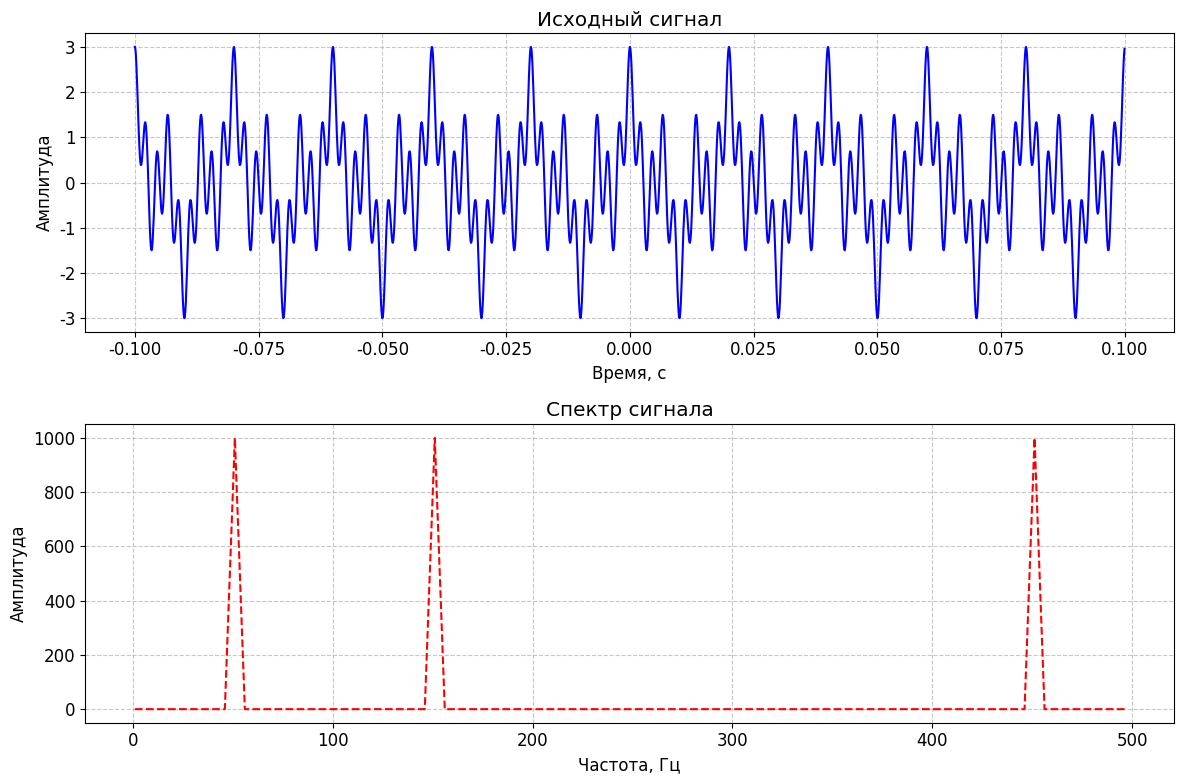
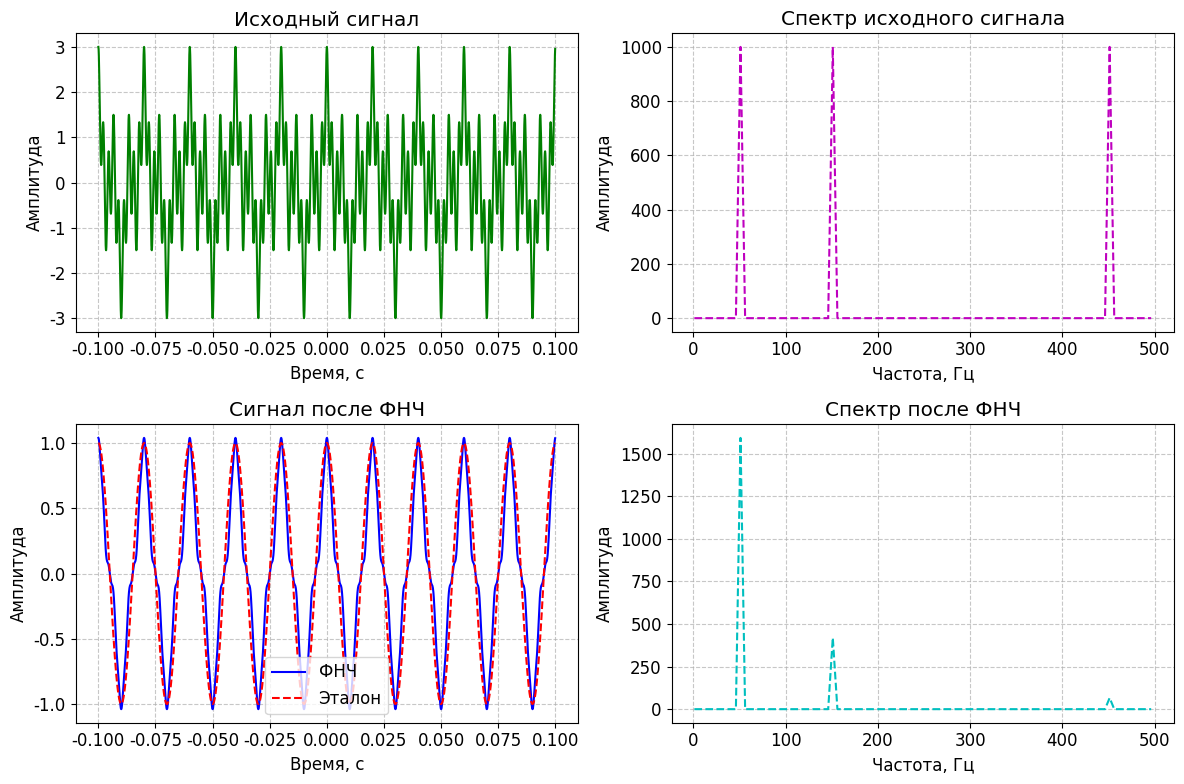
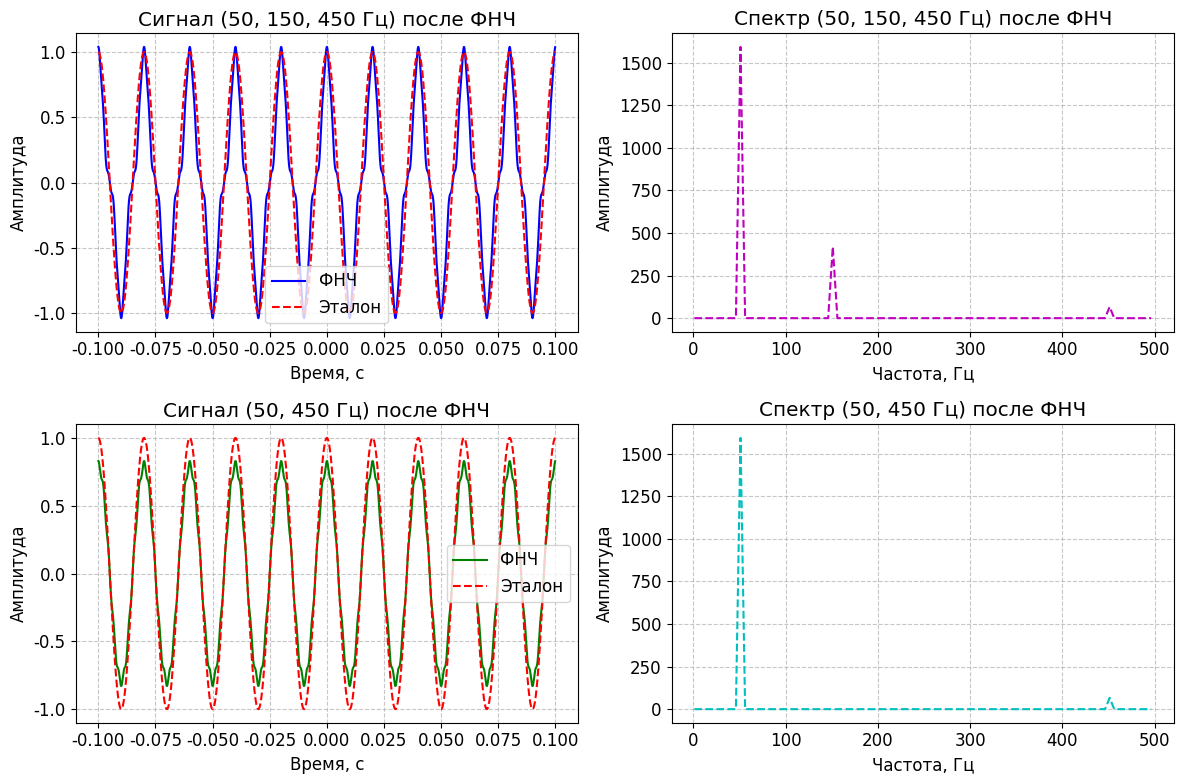
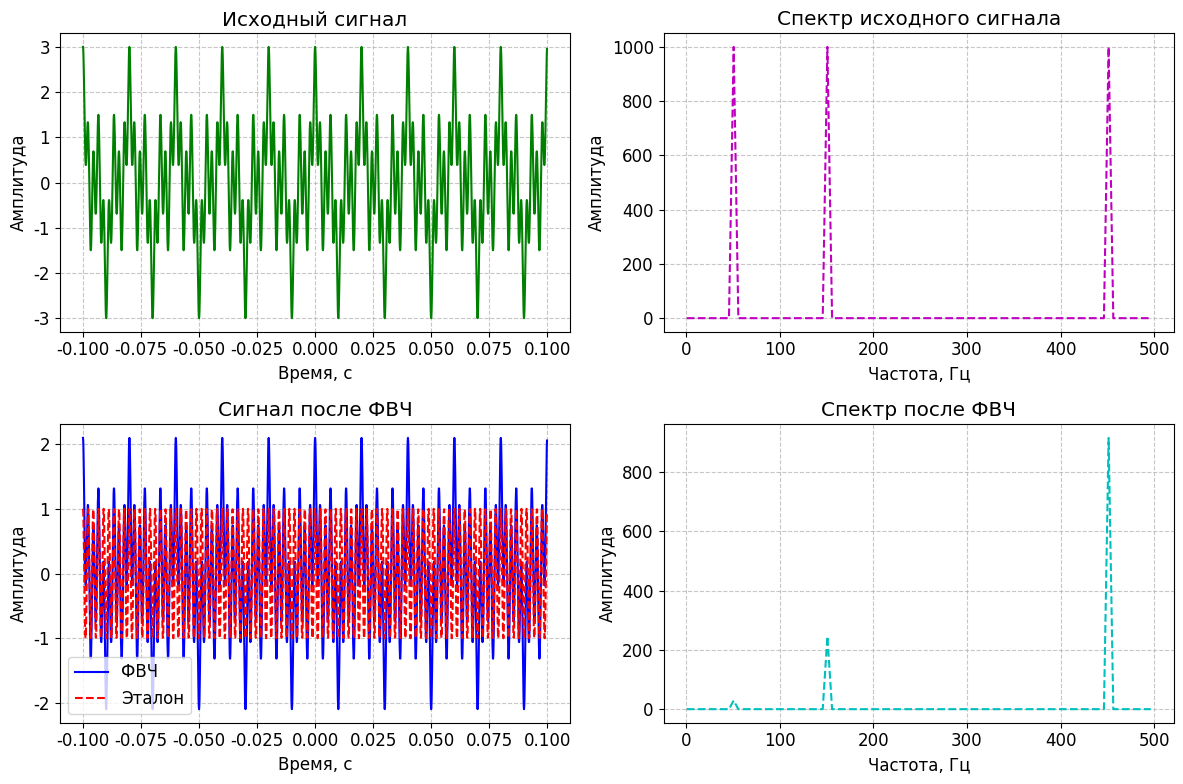
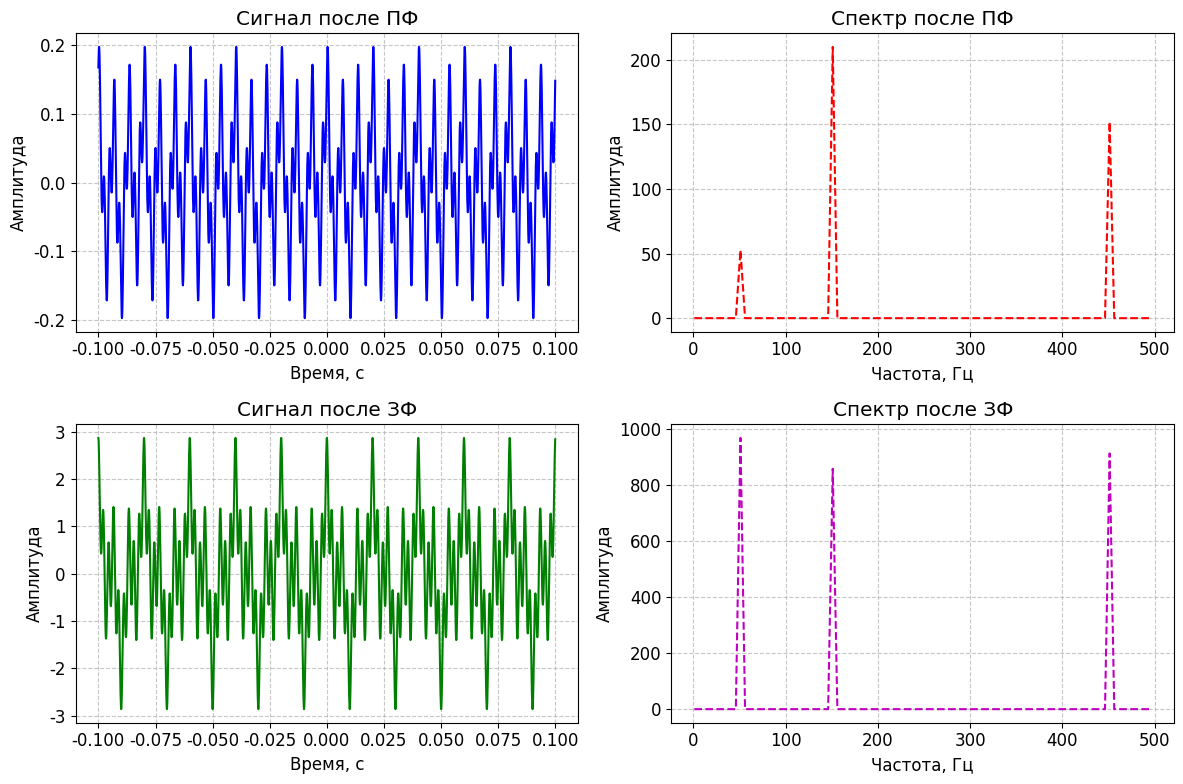
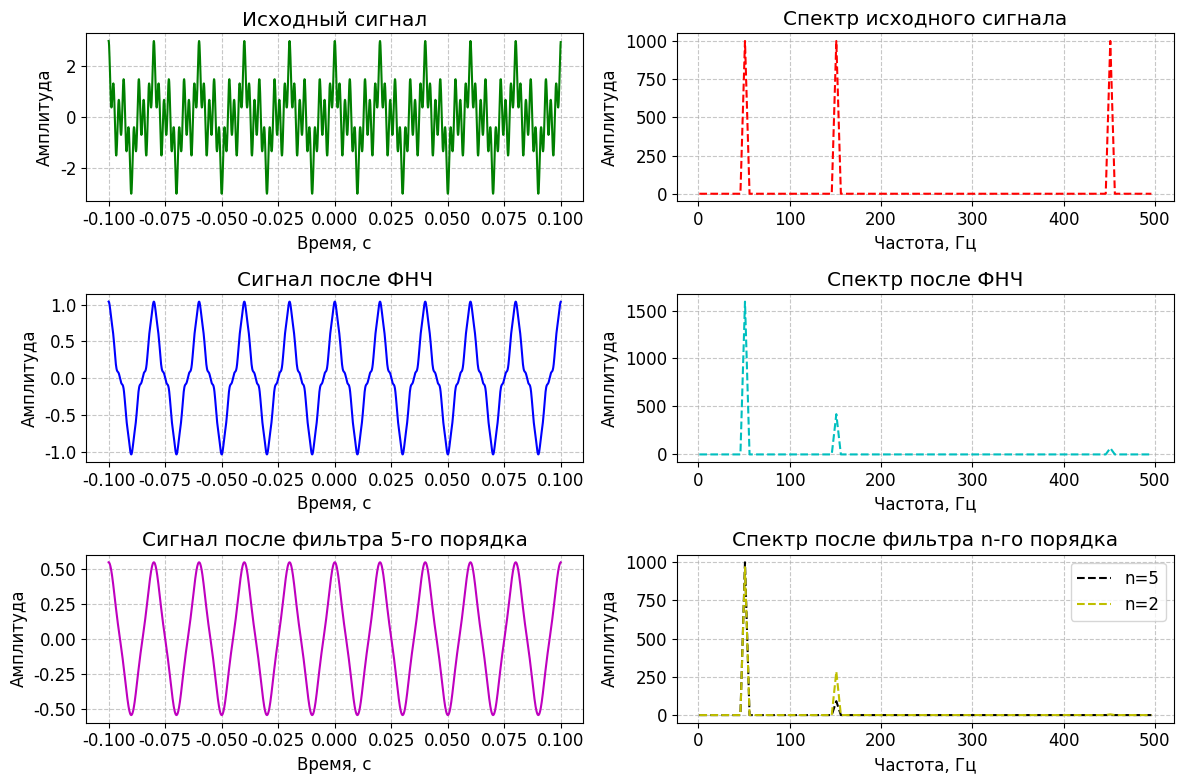
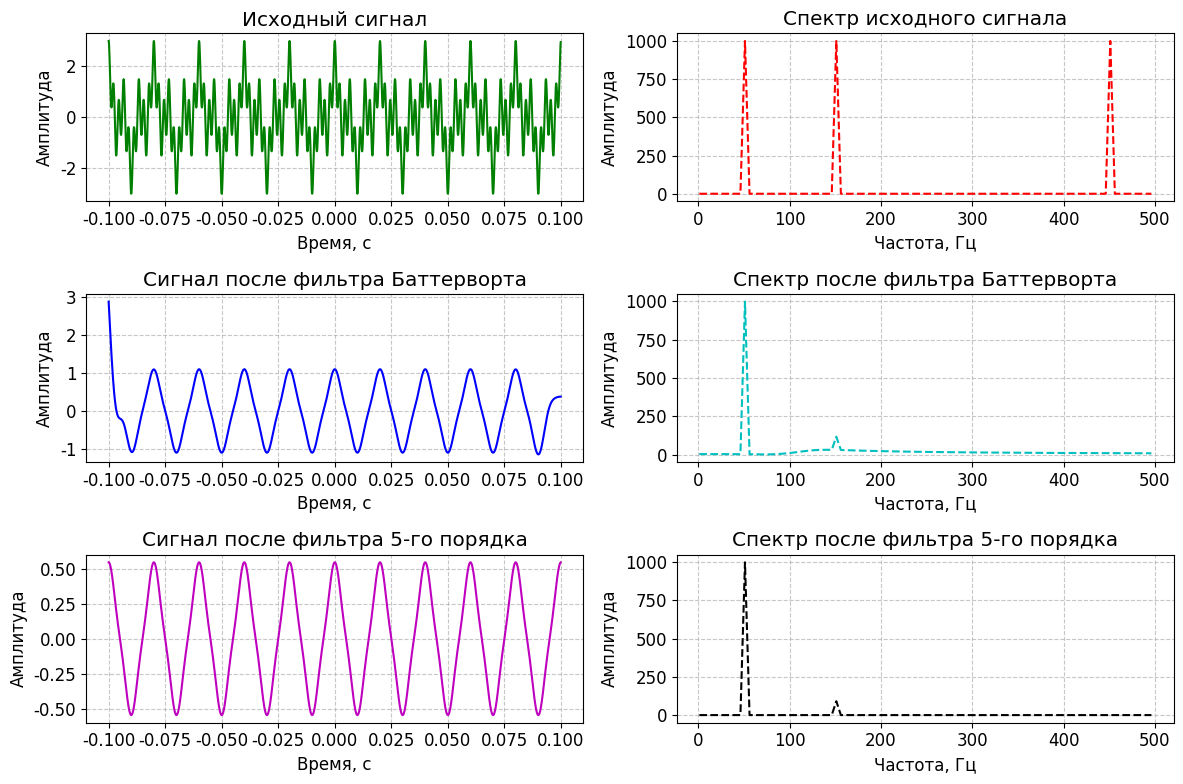
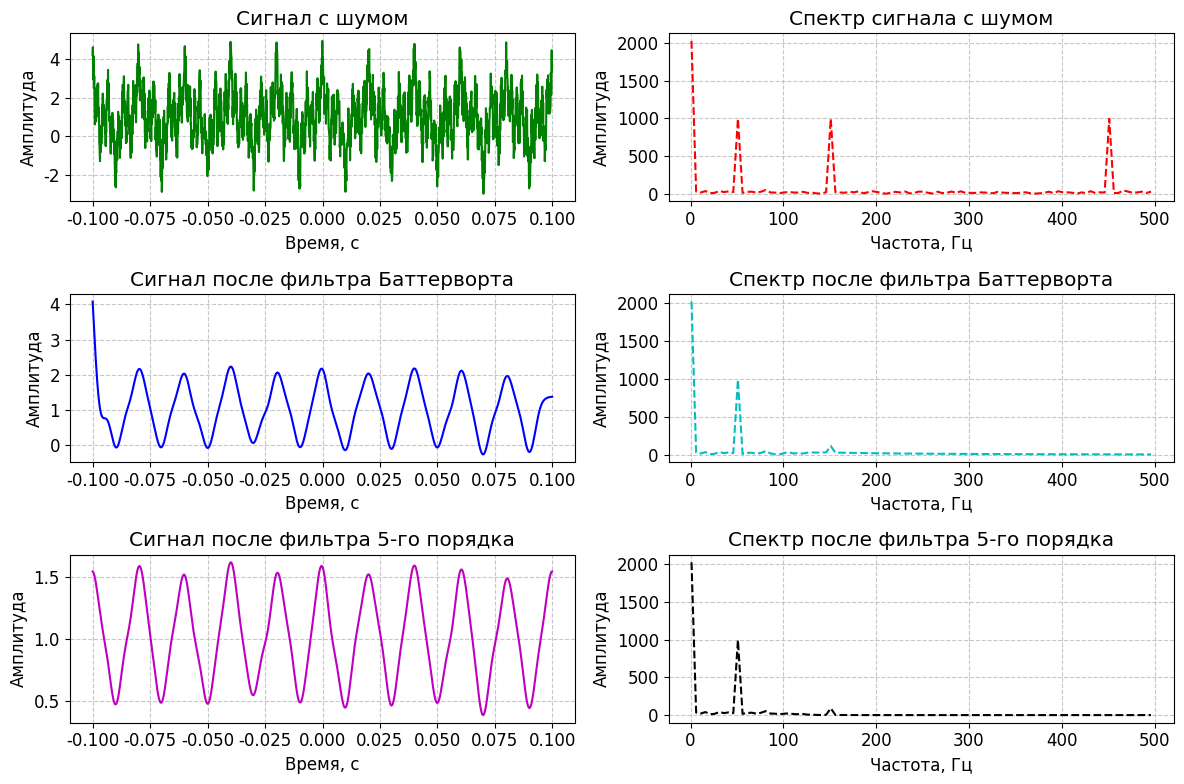
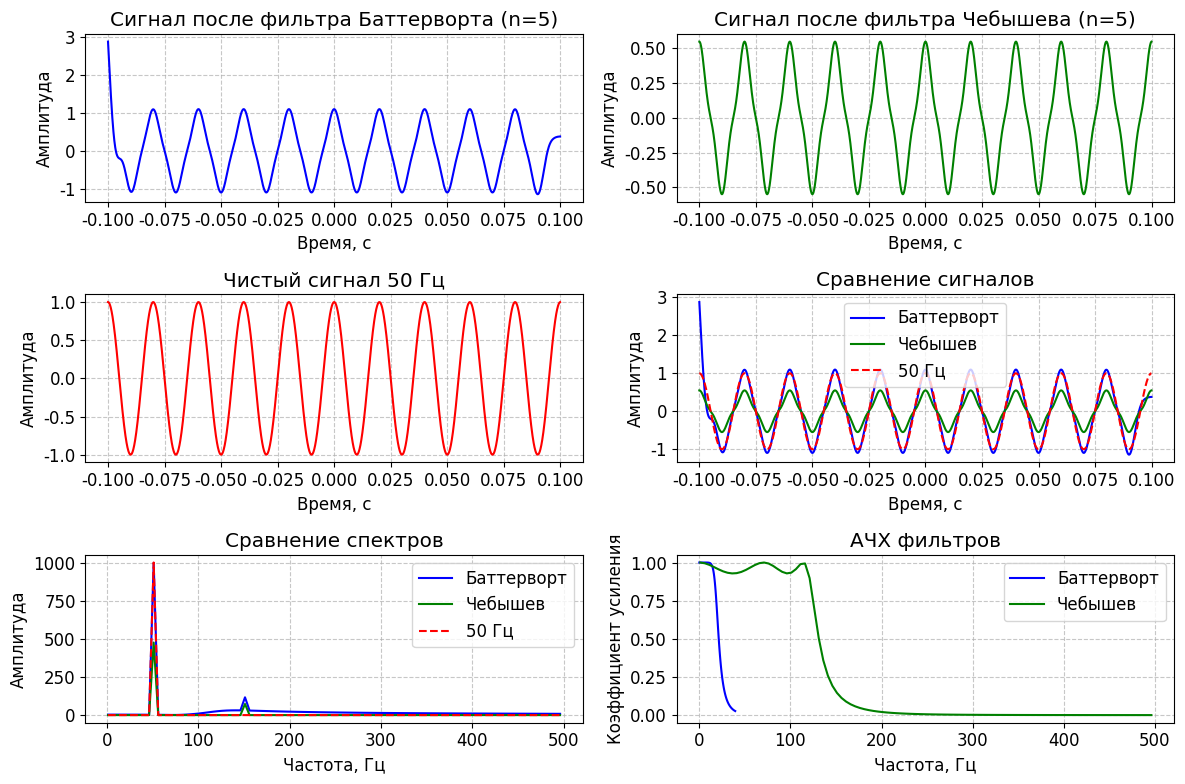

Reproduce these figures in Python, in order.
import math
import numpy as np
import matplotlib.pyplot as plt
import scipy.signal as signal

# Создание временного массива
def create_time_array(start, end, step=0.0001):
    return np.arange(start, end, step)

# Применение низкочастотного фильтра (LPF)
def low_pass_filter(time_array, signal, cutoff_freq):
    freq_array = np.linspace(1, 1 / (time_array[1] - time_array[0]), len(time_array))
    signal_fft = np.fft.fft(signal)
    wc = 2 * math.pi * cutoff_freq
    h = -wc**2 / (-(2 * math.pi * freq_array)**2 + 1j * 2**0.5 * wc * (2 * math.pi * freq_array) + 1)
    return np.fft.ifft(signal_fft * np.abs(h))

# Применение высокочастотного фильтра (HPF)
def high_pass_filter(time_array, signal, cutoff_freq):
    freq_array = np.linspace(1, 1 / (time_array[1] - time_array[0]), len(time_array))
    signal_fft = np.fft.fft(signal)
    wc = 2 * math.pi * cutoff_freq
    h = (2 * math.pi * freq_array)**2 / (-(2 * math.pi * freq_array)**2 + 1j * 2**0.5 * wc * (2 * math.pi * freq_array) + wc**2)
    return np.fft.ifft(signal_fft * np.abs(h))

# Применение полосового фильтра (BPF)
def band_pass_filter(time_array, signal, cutoff_freq_a, cutoff_freq_b):
    freq_array = np.linspace(1, 1 / (time_array[1] - time_array[0]), len(time_array))
    signal_fft = np.fft.fft(signal)
    wc_a = 2 * math.pi * cutoff_freq_a
    wc_b = 2 * math.pi * cutoff_freq_b
    h_lpf = (2 * math.pi * freq_array)**2 / (-(2 * math.pi * freq_array)**2 + 1j * 2**0.5 * wc_b * (2 * math.pi * freq_array) + wc_b**2)
    h_hpf = wc_a**2 / (-wc_a**2 + 1j * 2**0.5 * wc_a * (2 * math.pi * freq_array) + 1)
    return np.fft.ifft(signal_fft * h_lpf * h_hpf * (-1))

# Применение заградительного фильтра (BSF)
def band_stop_filter(time_array, signal, cutoff_freq_a, cutoff_freq_b):
    freq_array = np.linspace(1, 1 / (time_array[1] - time_array[0]), len(time_array))
    signal_fft = np.fft.fft(signal)
    wc_a = 2 * math.pi * cutoff_freq_a
    wc_b = 2 * math.pi * cutoff_freq_b
    h_lpf = (2 * math.pi * freq_array)**2 / (-(2 * math.pi * freq_array)**2 + 1j * 2**0.5 * wc_b * (2 * math.pi * freq_array) + wc_b**2)
    h_hpf = wc_a**2 / (-wc_a**2 + 1j * 2**0.5 * wc_a * (2 * math.pi * freq_array) + 1)
    return np.fft.ifft(signal_fft * (1 + h_lpf * h_hpf))

# Применение фильтра n-го порядка
def nth_order_filter(time_array, signal, cutoff_freq, order):
    freq_array = np.linspace(1, 1 / (time_array[1] - time_array[0]), len(time_array))
    signal_fft = np.fft.fft(signal)
    wc = 2 * math.pi * cutoff_freq
    h = 1 / (1 + (-1)**order * (1j * 2 * math.pi * freq_array / wc)**(2 * order))
    return np.fft.ifft(signal_fft * h)

# Создание сигнала
def create_signal(time_array, frequencies):
    w = [2 * math.pi * f for f in frequencies]
    signal = np.zeros_like(time_array)
    for i in range(len(frequencies)):
        signal += np.cos(w[i] * time_array)
    return signal

# Настройка стиля графиков
def setup_plot():
    plt.rcParams['font.family'] = 'Arial'
    plt.rcParams['font.size'] = 12
    plt.rcParams['grid.linestyle'] = '--'
    plt.rcParams['grid.alpha'] = 0.7
    plt.rcParams['lines.linewidth'] = 1.5

# Задача 1: Исходный сигнал и его спектр
def task_1():
    print("Plotting Task 1: Original signal and its spectrum")
    setup_plot()
    time_array = create_time_array(-0.1, 0.1)
    original_signal = create_signal(time_array, [50, 150, 450])
    freq_array = np.linspace(1, 1 / (time_array[1] - time_array[0]), len(time_array))
    signal_fft = np.fft.fft(original_signal)

    fig, (ax1, ax2) = plt.subplots(2, 1, figsize=(12, 8))
    ax1.plot(time_array, original_signal, 'b-')
    ax1.set_xlabel('Время, с')
    ax1.set_ylabel('Амплитуда')
    ax1.set_title('Исходный сигнал')
    ax1.grid(True)

    ax2.plot(freq_array[:len(time_array)//20], np.abs(signal_fft[:len(time_array)//20]), 'r--')
    ax2.set_xlabel('Частота, Гц')
    ax2.set_ylabel('Амплитуда')
    ax2.set_title('Спектр сигнала')
    ax2.grid(True)
    plt.tight_layout()
    fig.canvas.manager.set_window_title('Task 1: Original signal and its spectrum')
    plt.savefig('task_1.png')
    plt.show()
    plt.close()

# Задача 2: Применение LPF и сравнение спектров
def task_2():
    print("Plotting Task 2: LPF signal and spectrum comparison")
    setup_plot()
    time_array = create_time_array(-0.1, 0.1)
    original_signal = create_signal(time_array, [50, 150, 450])
    reference_signal = np.cos(2 * math.pi * 50 * time_array)
    freq_array = np.linspace(1, 1 / (time_array[1] - time_array[0]), len(time_array))
    original_fft = np.fft.fft(original_signal)
    filtered_signal = low_pass_filter(time_array, original_signal, 120)
    filtered_fft = np.fft.fft(filtered_signal)

    fig, ((ax1, ax2), (ax3, ax4)) = plt.subplots(2, 2, figsize=(12, 8))
    ax1.plot(time_array, original_signal, 'g-')
    ax1.set_xlabel('Время, с')
    ax1.set_ylabel('Амплитуда')
    ax1.set_title('Исходный сигнал')
    ax1.grid(True)

    ax2.plot(freq_array[:len(time_array)//20], np.abs(original_fft[:len(time_array)//20]), 'm--')
    ax2.set_xlabel('Частота, Гц')
    ax2.set_ylabel('Амплитуда')
    ax2.set_title('Спектр исходного сигнала')
    ax2.grid(True)

    ax3.plot(time_array, filtered_signal.real, 'b-', label='ФНЧ')
    ax3.plot(time_array, reference_signal, 'r--', label='Эталон')
    ax3.set_xlabel('Время, с')
    ax3.set_ylabel('Амплитуда')
    ax3.set_title('Сигнал после ФНЧ')
    ax3.legend()
    ax3.grid(True)

    ax4.plot(freq_array[:len(time_array)//20], np.abs(filtered_fft[:len(time_array)//20]), 'c--')
    ax4.set_xlabel('Частота, Гц')
    ax4.set_ylabel('Амплитуда')
    ax4.set_title('Спектр после ФНЧ')
    ax4.grid(True)
    plt.tight_layout()
    fig.canvas.manager.set_window_title('Task 2: LPF signal and spectrum comparison')
    plt.savefig('task_2.png')
    plt.show()
    plt.close()

# Задача 3: Сравнение сигналов после LPF
def task_3():
    print("Plotting Task 3: LPF signals with different frequencies")
    setup_plot()
    time_array = create_time_array(-0.1, 0.1)
    signal_1 = create_signal(time_array, [50, 150, 450])
    signal_2 = create_signal(time_array, [50, 450])
    reference_signal = np.cos(2 * math.pi * 50 * time_array)
    freq_array = np.linspace(1, 1 / (time_array[1] - time_array[0]), len(time_array))
    filtered_signal_1 = low_pass_filter(time_array, signal_1, 120)
    filtered_signal_2 = low_pass_filter(time_array, signal_2, 120)
    filtered_fft_1 = np.fft.fft(filtered_signal_1)
    filtered_fft_2 = np.fft.fft(filtered_signal_2)

    fig, ((ax1, ax2), (ax3, ax4)) = plt.subplots(2, 2, figsize=(12, 8))
    ax1.plot(time_array, filtered_signal_1.real, 'b-', label='ФНЧ')
    ax1.plot(time_array, reference_signal, 'r--', label='Эталон')
    ax1.set_xlabel('Время, с')
    ax1.set_ylabel('Амплитуда')
    ax1.set_title('Сигнал (50, 150, 450 Гц) после ФНЧ')
    ax1.legend()
    ax1.grid(True)

    ax2.plot(freq_array[:len(time_array)//20], np.abs(filtered_fft_1[:len(time_array)//20]), 'm--')
    ax2.set_xlabel('Частота, Гц')
    ax2.set_ylabel('Амплитуда')
    ax2.set_title('Спектр (50, 150, 450 Гц) после ФНЧ')
    ax2.grid(True)

    ax3.plot(time_array, filtered_signal_2.real, 'g-', label='ФНЧ')
    ax3.plot(time_array, reference_signal, 'r--', label='Эталон')
    ax3.set_xlabel('Время, с')
    ax3.set_ylabel('Амплитуда')
    ax3.set_title('Сигнал (50, 450 Гц) после ФНЧ')
    ax3.legend()
    ax3.grid(True)

    ax4.plot(freq_array[:len(time_array)//20], np.abs(filtered_fft_2[:len(time_array)//20]), 'c--')
    ax4.set_xlabel('Частота, Гц')
    ax4.set_ylabel('Амплитуда')
    ax4.set_title('Спектр (50, 450 Гц) после ФНЧ')
    ax4.grid(True)
    plt.tight_layout()
    fig.canvas.manager.set_window_title('Task 3: LPF signals with different frequencies')
    plt.savefig('task_3.png')
    plt.show()
    plt.close()

# Задача 4: Применение HPF и сравнение спектров
def task_4():
    print("Plotting Task 4: HPF signal and spectrum comparison")
    setup_plot()
    time_array = create_time_array(-0.1, 0.1)
    original_signal = create_signal(time_array, [50, 150, 450])
    reference_signal = np.cos(2 * math.pi * 450 * time_array)
    freq_array = np.linspace(1, 1 / (time_array[1] - time_array[0]), len(time_array))
    original_fft = np.fft.fft(original_signal)
    filtered_signal = high_pass_filter(time_array, original_signal, 300)
    filtered_fft = np.fft.fft(filtered_signal)

    fig, ((ax1, ax2), (ax3, ax4)) = plt.subplots(2, 2, figsize=(12, 8))
    ax1.plot(time_array, original_signal, 'g-')
    ax1.set_xlabel('Время, с')
    ax1.set_ylabel('Амплитуда')
    ax1.set_title('Исходный сигнал')
    ax1.grid(True)

    ax2.plot(freq_array[:len(time_array)//20], np.abs(original_fft[:len(time_array)//20]), 'm--')
    ax2.set_xlabel('Частота, Гц')
    ax2.set_ylabel('Амплитуда')
    ax2.set_title('Спектр исходного сигнала')
    ax2.grid(True)

    ax3.plot(time_array, filtered_signal.real, 'b-', label='ФВЧ')
    ax3.plot(time_array, reference_signal, 'r--', label='Эталон')
    ax3.set_xlabel('Время, с')
    ax3.set_ylabel('Амплитуда')
    ax3.set_title('Сигнал после ФВЧ')
    ax3.legend()
    ax3.grid(True)

    ax4.plot(freq_array[:len(time_array)//20], np.abs(filtered_fft[:len(time_array)//20]), 'c--')
    ax4.set_xlabel('Частота, Гц')
    ax4.set_ylabel('Амплитуда')
    ax4.set_title('Спектр после ФВЧ')
    ax4.grid(True)
    plt.tight_layout()
    fig.canvas.manager.set_window_title('Task 4: HPF signal and spectrum comparison')
    plt.savefig('task_4.png')
    plt.show()
    plt.close()

# Задача 5: Применение BPF и BSF
def task_5():
    print("Plotting Task 5: BPF and BSF signals and spectra")
    setup_plot()
    time_array = create_time_array(-0.1, 0.1)
    original_signal = create_signal(time_array, [50, 150, 450])
    freq_array = np.linspace(1, 1 / (time_array[1] - time_array[0]), len(time_array))
    bpf_signal = band_pass_filter(time_array, original_signal, 100, 200)
    bsf_signal = band_stop_filter(time_array, original_signal, 100, 250)
    bpf_fft = np.fft.fft(bpf_signal)
    bsf_fft = np.fft.fft(bsf_signal)

    fig, ((ax1, ax2), (ax3, ax4)) = plt.subplots(2, 2, figsize=(12, 8))
    ax1.plot(time_array, bpf_signal.real, 'b-')
    ax1.set_xlabel('Время, с')
    ax1.set_ylabel('Амплитуда')
    ax1.set_title('Сигнал после ПФ')
    ax1.grid(True)

    ax2.plot(freq_array[:len(time_array)//20], np.abs(bpf_fft[:len(time_array)//20]), 'r--')
    ax2.set_xlabel('Частота, Гц')
    ax2.set_ylabel('Амплитуда')
    ax2.set_title('Спектр после ПФ')
    ax2.grid(True)

    ax3.plot(time_array, bsf_signal.real, 'g-')
    ax3.set_xlabel('Время, с')
    ax3.set_ylabel('Амплитуда')
    ax3.set_title('Сигнал после ЗФ')
    ax3.grid(True)

    ax4.plot(freq_array[:len(time_array)//20], np.abs(bsf_fft[:len(time_array)//20]), 'm--')
    ax4.set_xlabel('Частота, Гц')
    ax4.set_ylabel('Амплитуда')
    ax4.set_title('Спектр после ЗФ')
    ax4.grid(True)
    plt.tight_layout()
    fig.canvas.manager.set_window_title('Task 5: BPF and BSF signals and spectra')
    plt.savefig('task_5.png')
    plt.show()
    plt.close()

# Задача 6: Сравнение LPF и n-го порядка
def task_6():
    print("Plotting Task 6: LPF vs nth-order filter comparison")
    setup_plot()
    time_array = create_time_array(-0.1, 0.1)
    original_signal = create_signal(time_array, [50, 150, 450])
    freq_array = np.linspace(1, 1 / (time_array[1] - time_array[0]), len(time_array))
    original_fft = np.fft.fft(original_signal)
    lpf_signal = low_pass_filter(time_array, original_signal, 120)
    nth_signal_5 = nth_order_filter(time_array, original_signal, 120, 5)
    nth_signal_2 = nth_order_filter(time_array, original_signal, 120, 2)
    lpf_fft = np.fft.fft(lpf_signal)
    nth_fft_5 = np.fft.fft(nth_signal_5)
    nth_fft_2 = np.fft.fft(nth_signal_2)

    fig, ((ax1, ax2), (ax3, ax4), (ax5, ax6)) = plt.subplots(3, 2, figsize=(12, 8))
    ax1.plot(time_array, original_signal, 'g-')
    ax1.set_xlabel('Время, с')
    ax1.set_ylabel('Амплитуда')
    ax1.set_title('Исходный сигнал')
    ax1.grid(True)

    ax2.plot(freq_array[:len(time_array)//20], np.abs(original_fft[:len(time_array)//20]), 'r--')
    ax2.set_xlabel('Частота, Гц')
    ax2.set_ylabel('Амплитуда')
    ax2.set_title('Спектр исходного сигнала')
    ax2.grid(True)

    ax3.plot(time_array, lpf_signal.real, 'b-')
    ax3.set_xlabel('Время, с')
    ax3.set_ylabel('Амплитуда')
    ax3.set_title('Сигнал после ФНЧ')
    ax3.grid(True)

    ax4.plot(freq_array[:len(time_array)//20], np.abs(lpf_fft[:len(time_array)//20]), 'c--')
    ax4.set_xlabel('Частота, Гц')
    ax4.set_ylabel('Амплитуда')
    ax4.set_title('Спектр после ФНЧ')
    ax4.grid(True)

    ax5.plot(time_array, nth_signal_5.real, 'm-')
    ax5.set_xlabel('Время, с')
    ax5.set_ylabel('Амплитуда')
    ax5.set_title('Сигнал после фильтра 5-го порядка')
    ax5.grid(True)

    ax6.plot(freq_array[:len(time_array)//20], np.abs(nth_fft_5[:len(time_array)//20]), 'k--', label='n=5')
    ax6.plot(freq_array[:len(time_array)//20], np.abs(nth_fft_2[:len(time_array)//20]), 'y--', label='n=2')
    ax6.set_xlabel('Частота, Гц')
    ax6.set_ylabel('Амплитуда')
    ax6.set_title('Спектр после фильтра n-го порядка')
    ax6.legend()
    ax6.grid(True)
    plt.tight_layout()
    fig.canvas.manager.set_window_title('Task 6: LPF vs nth-order filter comparison')
    plt.savefig('task_6.png')
    plt.show()
    plt.close()

# Задача 8: Сравнение фильтра Баттерворта и n-го порядка
def task_8():
    print("Plotting Task 8: Butterworth vs nth-order filter comparison")
    setup_plot()
    time_array = create_time_array(-0.1, 0.1)
    original_signal = create_signal(time_array, [50, 150, 450])
    freq_array = np.linspace(1, 1 / (time_array[1] - time_array[0]), len(time_array))
    original_fft = np.fft.fft(original_signal)
    nth_signal = nth_order_filter(time_array, original_signal, 120, 5)
    nth_fft = np.fft.fft(nth_signal)
    b, a = signal.butter(5, 120 * 2 / 10000)
    butter_signal = signal.filtfilt(b, a, original_signal)
    butter_fft = np.fft.fft(butter_signal)

    fig, ((ax1, ax2), (ax3, ax4), (ax5, ax6)) = plt.subplots(3, 2, figsize=(12, 8))
    ax1.plot(time_array, original_signal, 'g-')
    ax1.set_xlabel('Время, с')
    ax1.set_ylabel('Амплитуда')
    ax1.set_title('Исходный сигнал')
    ax1.grid(True)

    ax2.plot(freq_array[:len(time_array)//20], np.abs(original_fft[:len(time_array)//20]), 'r--')
    ax2.set_xlabel('Частота, Гц')
    ax2.set_ylabel('Амплитуда')
    ax2.set_title('Спектр исходного сигнала')
    ax2.grid(True)

    ax3.plot(time_array, butter_signal, 'b-')
    ax3.set_xlabel('Время, с')
    ax3.set_ylabel('Амплитуда')
    ax3.set_title('Сигнал после фильтра Баттерворта')
    ax3.grid(True)

    ax4.plot(freq_array[:len(time_array)//20], np.abs(butter_fft[:len(time_array)//20]), 'c--')
    ax4.set_xlabel('Частота, Гц')
    ax4.set_ylabel('Амплитуда')
    ax4.set_title('Спектр после фильтра Баттерворта')
    ax4.grid(True)

    ax5.plot(time_array, nth_signal.real, 'm-')
    ax5.set_xlabel('Время, с')
    ax5.set_ylabel('Амплитуда')
    ax5.set_title('Сигнал после фильтра 5-го порядка')
    ax5.grid(True)

    ax6.plot(freq_array[:len(time_array)//20], np.abs(nth_fft[:len(time_array)//20]), 'k--')
    ax6.set_xlabel('Частота, Гц')
    ax6.set_ylabel('Амплитуда')
    ax6.set_title('Спектр после фильтра 5-го порядка')
    ax6.grid(True)
    plt.tight_layout()
    fig.canvas.manager.set_window_title('Task 8: Butterworth vs nth-order filter comparison')
    plt.savefig('task_8.png')
    plt.show()
    plt.close()

# Задача 9: Фильтрация сигнала с шумом
def task_9():
    print("Plotting Task 9: Noise signal filtering")
    setup_plot()
    time_array = create_time_array(-0.1, 0.1)
    original_signal = create_signal(time_array, [50, 150, 450]) + 2 * np.random.random(len(time_array))
    freq_array = np.linspace(1, 1 / (time_array[1] - time_array[0]), len(time_array))
    original_fft = np.fft.fft(original_signal)
    nth_signal = nth_order_filter(time_array, original_signal, 120, 5)
    nth_fft = np.fft.fft(nth_signal)
    b, a = signal.butter(5, 120 * 2 / 10000)
    butter_signal = signal.filtfilt(b, a, original_signal)
    butter_fft = np.fft.fft(butter_signal)

    fig, ((ax1, ax2), (ax3, ax4), (ax5, ax6)) = plt.subplots(3, 2, figsize=(12, 8))
    ax1.plot(time_array, original_signal, 'g-')
    ax1.set_xlabel('Время, с')
    ax1.set_ylabel('Амплитуда')
    ax1.set_title('Сигнал с шумом')
    ax1.grid(True)

    ax2.plot(freq_array[:len(time_array)//20], np.abs(original_fft[:len(time_array)//20]), 'r--')
    ax2.set_xlabel('Частота, Гц')
    ax2.set_ylabel('Амплитуда')
    ax2.set_title('Спектр сигнала с шумом')
    ax2.grid(True)

    ax3.plot(time_array, butter_signal, 'b-')
    ax3.set_xlabel('Время, с')
    ax3.set_ylabel('Амплитуда')
    ax3.set_title('Сигнал после фильтра Баттерворта')
    ax3.grid(True)

    ax4.plot(freq_array[:len(time_array)//20], np.abs(butter_fft[:len(time_array)//20]), 'c--')
    ax4.set_xlabel('Частота, Гц')
    ax4.set_ylabel('Амплитуда')
    ax4.set_title('Спектр после фильтра Баттерворта')
    ax4.grid(True)

    ax5.plot(time_array, nth_signal.real, 'm-')
    ax5.set_xlabel('Время, с')
    ax5.set_ylabel('Амплитуда')
    ax5.set_title('Сигнал после фильтра 5-го порядка')
    ax5.grid(True)

    ax6.plot(freq_array[:len(time_array)//20], np.abs(nth_fft[:len(time_array)//20]), 'k--')
    ax6.set_xlabel('Частота, Гц')
    ax6.set_ylabel('Амплитуда')
    ax6.set_title('Спектр после фильтра 5-го порядка')
    ax6.grid(True)
    plt.tight_layout()
    fig.canvas.manager.set_window_title('Task 9: Noise signal filtering')
    plt.savefig('task_9.png')
    plt.show()
    plt.close()

# Задача 10: Сравнение фильтров Чебышева и Баттерворта
def task_10():
    print("Plotting Task 10: Chebyshev vs Butterworth filter comparison")
    setup_plot()

    def chebyshev_polynomial(n, x):
        if n == 0:
            return 1
        elif n == 1:
            return x
        return 2 * x * chebyshev_polynomial(n - 1, x) - chebyshev_polynomial(n - 2, x)

    def chebyshev_filter_response(n, epsilon, wc, w):
        Tn = chebyshev_polynomial(n, w / wc)
        return 1 / (1 + epsilon**2 * Tn**2)

    time_array = create_time_array(-0.1, 0.1)
    original_signal = create_signal(time_array, [50, 150, 450])
    pure_signal = np.cos(2 * math.pi * 50 * time_array)
    freq_array = np.linspace(1, 1 / (time_array[1] - time_array[0]), len(time_array))
    original_fft = np.fft.fft(original_signal)
    wc = 2 * math.pi * 120
    H_squared_cheb = chebyshev_filter_response(5, 0.4, wc, 2 * math.pi * freq_array)
    cheb_signal = np.fft.ifft(original_fft * np.sqrt(H_squared_cheb)).real
    b, a = signal.butter(5, 120 * 2 / 10000)
    butter_signal = signal.filtfilt(b, a, original_signal)
    butter_fft = np.fft.fft(butter_signal)
    cheb_fft = np.fft.fft(cheb_signal)
    pure_fft = np.fft.fft(pure_signal)

    w_butter, h_butter = signal.freqz(b, a, worN=len(freq_array), fs=1/(time_array[1] - time_array[0]))
    freq_butter = w_butter / (2 * np.pi)
    h_butter_mag = np.abs(h_butter)
    h_cheb_mag = np.sqrt(H_squared_cheb)

    fig, ((ax1, ax2), (ax3, ax4), (ax5, ax6)) = plt.subplots(3, 2, figsize=(12, 8))
    ax1.plot(time_array, butter_signal, 'b-')
    ax1.set_xlabel('Время, с')
    ax1.set_ylabel('Амплитуда')
    ax1.set_title('Сигнал после фильтра Баттерворта (n=5)')
    ax1.grid(True)

    ax2.plot(time_array, cheb_signal, 'g-')
    ax2.set_xlabel('Время, с')
    ax2.set_ylabel('Амплитуда')
    ax2.set_title('Сигнал после фильтра Чебышева (n=5)')
    ax2.grid(True)

    ax3.plot(time_array, pure_signal, 'r-')
    ax3.set_xlabel('Время, с')
    ax3.set_ylabel('Амплитуда')
    ax3.set_title('Чистый сигнал 50 Гц')
    ax3.grid(True)

    ax4.plot(time_array, butter_signal, 'b-', label='Баттерворт')
    ax4.plot(time_array, cheb_signal, 'g-', label='Чебышев')
    ax4.plot(time_array, pure_signal, 'r--', label='50 Гц')
    ax4.set_xlabel('Время, с')
    ax4.set_ylabel('Амплитуда')
    ax4.set_title('Сравнение сигналов')
    ax4.legend()
    ax4.grid(True)

    ax5.plot(freq_array[:len(time_array)//20], np.abs(butter_fft[:len(time_array)//20]), 'b-', label='Баттерворт')
    ax5.plot(freq_array[:len(time_array)//20], np.abs(cheb_fft[:len(time_array)//20]), 'g-', label='Чебышев')
    ax5.plot(freq_array[:len(time_array)//20], np.abs(pure_fft[:len(time_array)//20]), 'r--', label='50 Гц')
    ax5.set_xlabel('Частота, Гц')
    ax5.set_ylabel('Амплитуда')
    ax5.set_title('Сравнение спектров')
    ax5.legend()
    ax5.grid(True)

    ax6.plot(freq_butter[:len(freq_array)//20], h_butter_mag[:len(freq_array)//20], 'b-', label='Баттерворт')
    ax6.plot(freq_array[:len(freq_array)//20], h_cheb_mag[:len(freq_array)//20], 'g-', label='Чебышев')
    ax6.set_xlabel('Частота, Гц')
    ax6.set_ylabel('Коэффициент усиления')
    ax6.set_title('АЧХ фильтров')
    ax6.legend()
    ax6.grid(True)

    plt.tight_layout()
    fig.canvas.manager.set_window_title('Task 10: Chebyshev vs Butterworth filter comparison')
    plt.savefig('task_10.png')
    plt.show()
    plt.close()

# Выполнение всех задач
if __name__ == "__main__":
    task_1()
    task_2()
    task_3()
    task_4()
    task_5()
    task_6()
    task_8()
    task_9()
    task_10()
